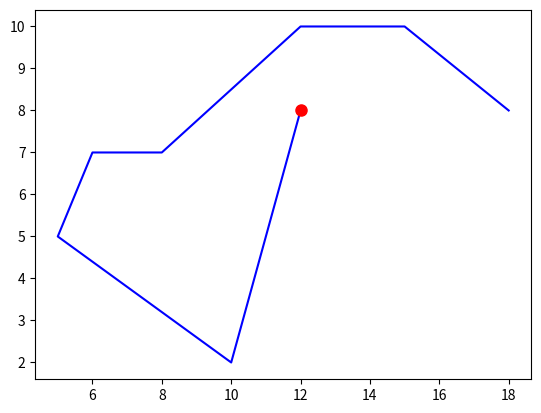

This figure's Python source:
import numpy as np
import matplotlib.pyplot as plt
import matplotlib.lines as mlines
import heapq
import itertools

'''
[redacted]
Date: 11/24/2024

AStarPlanner class for path planning using the A* algorithm
    Features:
        - Plan the best path between two points based on a cost map and distance
        - Plan intermediate waypoints along the path based on sharp curves
        - Plan the order of waypoints to visit based on total path length TODO: take into account elevation change between waypoints

    See pathplan_ex.py for an example of how to use the AStarPlanner class
'''

class AStarPlanner:
    def __init__(self, cost_map=None, gw=1., hw=1., ew=1., e_thresh=np.inf, animate=False):

        self.cost_map = cost_map

        # Initialize path list - will contain tuples of (x, y) coordinates for each waypoint
        self.path = []

        # Initialize an array of open nodes that is the size of the entire cost map
        self.nodes = np.empty((cost_map.shape[0], cost_map.shape[1]), dtype=AStarNode)

        # Fill open_nodes with AStarNode objects
        for i in range(cost_map.shape[1]): # x
            for j in range(cost_map.shape[0]): # y
                self.nodes[j, i] = AStarNode(i, j, gw, hw, ew)
                # Precompute neighbors for each node
                self.nodes[j, i].neighbors = self.get_neighbors(self.nodes[j, i])

        self.gw = gw
        self.hw = hw
        self.ew = ew
        # degree slope to m/m
        if e_thresh != np.inf:
            self.e_thresh = np.tan(e_thresh*np.pi/180.)
        else:
            self.e_thresh = np.inf

        self.goal = None
        self.start = None

        self.animate = animate
    
    def plan_path(self, start, goal, count=False):
        '''
        Plans the best path between the start and goal points taking into acount...
            1. path length
            2. cost from the cost map

        Pass in: start and goal points in (x, y) format
        Returns: a list of waypoints in (x, y) format and the path length
        '''

        # Set start and goal nodes
        self.goal = (goal[::-1])
        self.start = (start[::-1])
        self.nodes[self.start].start = True
        self.nodes[self.goal].goal = True

        # Set all nodes to open
        for i in range(self.cost_map.shape[1]): # x
            for j in range(self.cost_map.shape[0]): # y
                self.nodes[j, i].open = True

        # Initialize edge node list as empty
        edge_nodes = [] # list of all nodes to potentially explore

        curr_node = self.start
        i = 0

        # While the goal has not been reached
        while curr_node != self.goal:
            self.nodes[curr_node].open = False

            # Costs of neighbors of current node
            for n in self.nodes[curr_node].neighbors:
                if not self.nodes[n].open: # if neighbor node has already been explored
                    continue # skip neighbor node

                g_step = np.sqrt((curr_node[0] - n[0])**2. + (curr_node[1] - n[1])**2.)
                e_step = np.abs(self.cost_map[n] - self.cost_map[curr_node])/g_step

                if e_step > self.e_thresh: # if elevation change is too great
                    continue # skip the node

                # prioritize diagonal movement
                # if g_step > 1:
                #     g_step -= 0.1
                
                g = self.nodes[curr_node].g + g_step
                e = self.nodes[curr_node].e + np.abs(self.cost_map[n] - self.cost_map[curr_node])

                # if neighbor node is in edge nodes update check to see if the parent node should update
                # the parent node of the neighbor node should only update if the cost to travel 
                # to it from the current node is less than the cost to travel to it from its
                # current parent (its current g and h cost)
                if any(node[1] == n for node in edge_nodes):
                    if self.nodes[n].g*self.gw + self.nodes[n].e*self.ew > g*self.gw + e*self.ew:
                        self.nodes[n].g = g # set g cost of node
                        self.nodes[n].e = e # set e cost of node
                        self.nodes[n].parent = curr_node # reassign the parent of the node
                        self.nodes[n].calc_f()
                        for index, (f_cost, node) in enumerate(edge_nodes):
                            if node == n:
                                edge_nodes[index] = (self.nodes[n].f, n)
                                heapq._siftup(edge_nodes, index)
                                heapq._siftdown(edge_nodes, 0, index)
                                break
                    continue

                # Set parent, h, g, e, and f costs of neighbor node
                self.nodes[n].parent = curr_node # set parent of neighbor node
                self.nodes[n].h = self.get_heuristic_cost(self.nodes[n]) # set h cost of node
                self.nodes[n].g = g # set g cost of node
                self.nodes[n].e = e # set e cost of node
                self.nodes[n].calc_f()

                # Add neighbor node to edge nodes in order of f cost
                heapq.heappush(edge_nodes, (self.nodes[n].f, n))

            # Debugging
            if count:
                i += 1
                print(i)

            curr_node = heapq.heappop(edge_nodes)[1] # set current node to node with lowest f cost

        # Reconstruct path
        path_length = self.nodes[self.goal].g
        while curr_node != self.start:
            self.path.append(curr_node)
            curr_node = self.nodes[curr_node].parent
        self.path.append(self.start)
        self.path.reverse()

        return self.path, path_length

    def get_heuristic_cost(self, node, heuristic='manhattan'):
        '''
        Returns the distance between the node passed and the goal node
            NOTE: manhattan distance by default
        '''
        if heuristic == 'manhattan':
            return abs(node.x - self.goal[1]) + abs(node.y - self.goal[0])
        if heuristic == 'euclidean':
            return np.sqrt((node.x - self.goal[1])**2 + (node.y - self.goal[0])**2)
    
    # Returns a list of all 8 neighbors of a given node
    def get_neighbors(self, node):
        '''
        Returns a list of all 8 neighbors of a given node
            NOTE: less than 8 neightbors if the node is on the edge of the map
        '''
        y_max = self.cost_map.shape[0]
        x_max = self.cost_map.shape[1]
        neighbors = []

        for i in range(-1, 2): # -1, 0, 1
            for j in range(-1, 2): # -1, 0, 1
                if i == 0 and j == 0: # skip current node
                    continue
                # Add indexes of all neighbors that are within the bounds of the cost_map
                if node.x + i >= 0 and node.x + i < x_max and node.y + j >= 0 and node.y + j < y_max:
                    neighbors.append((node.y + j, node.x + i))
        
        return neighbors
    
    def get_path_waypoints(self, dist_between_wp=5):
        '''
        Pass in: desired number of grid units between waypoints
        Returns: a list of waypoints in (x, y) format
            NOTE: This will use the most recent path planned by the planner
            TODO: needs improvement to pick better points
        '''
        waypoints = []
        last_wp = 0
        for i in range(4, len(self.path) - 4):
            p1 = np.array(self.path[i - 4])
            p2 = np.array(self.path[i])
            p3 = np.array(self.path[i + 4])
            
            # Calculate vectors
            v1 = p2 - p1
            v2 = p3 - p2
            
            # Calculate angle between vectors
            angle = np.arccos(np.dot(v1, v2) / (np.linalg.norm(v1) * np.linalg.norm(v2)))
            curvature = np.degrees(angle)
            
            if curvature < 20 and last_wp < i - dist_between_wp:
                waypoints.append(self.path[i])
                last_wp = i

        return waypoints
    
    def get_explored_nodes(self):
        '''
        Returns a list of all nodes explored during the most recent plan_path
        '''
        explored_nodes = []
        for i in range(self.cost_map.shape[1]):
            for j in range(self.cost_map.shape[0]):
                if not self.nodes[j, i].open:
                    explored_nodes.append((j, i))
        return explored_nodes
    
    def plan_wp_order(start, wp):
        '''
        Plan the order of waypoints to visit
            Pass in: a list of waypoints in (x, y) format
            Returns: a list of waypoints in optimized order based on distance
        '''
        # All possibilities of orders
        orders = list(itertools.permutations(wp))
        dist = []
        n = len(wp)

        # Calculate the total distance of each order
        for order in orders:
            total_dist = 0
            # Add distance from start to the first waypoint
            total_dist += np.linalg.norm(np.array(start) - np.array(order[0]))
            # Add distance between waypoints
            for i in range(n - 1):
                total_dist += np.linalg.norm(np.array(order[i]) - np.array(order[i + 1]))
            dist.append(total_dist)
            
            # TODO: take into account elevation changes at points between waypoints, 
            # if greater than a certain dxdy threshold, add np.inf to the distance?
            # add up all of the elevation changes that are above a certain threshold?

        return list(orders[np.argmin(dist)])
        
def visualize_plan_wp_order(start, order):
    '''
    Visualize the order of waypoints to visit
    '''
    order.insert(0, start)
    plt.plot(*zip(*order), 'b')
    plt.plot(start[0], start[1], 'ro', markersize=8)
    plt.show()


class AStarNode:
    def __init__(self, x=None, y=None, gw=1, hw=1, ew=1):
        self.open = True
        self.goal = False
        self.start = False
        self.x = x
        self.y = y
        self.parent = None
        self.e = 0. # e_cost: cost of total elevation traversed
        self.g = 0. # g_cost: cost from start to node (cost of the path)
        self.h = 0. # h_cost: cost of remaining distance to the goal (heuristic cost)
        self.f = 0. # f_cost: f = g*g_weight + h*h_weight + e*e_weight
        self.gw = gw # weight of g cost
        self.hw = hw # weight of h cost
        self.ew = ew # weight of e cost
        self.neighbors = []

    def calc_f(self):
        self.f =  self.g*self.gw \
                + self.h*self.hw \
                + self.e*self.ew

def visualize_path(path, cost_map, map_type='Slope', waypoints=None, explored_nodes=None):
    plt.imshow(cost_map, cmap='terrain')
    plt.colorbar(label=map_type)
    plt.title(map_type + ' Map')
    plt.xlabel('X Coordinate')
    plt.ylabel('Y Coordinate')
    legend = ['Start', 'Goal', 'Path']

    plt.plot(path[0][1], path[0][0], 'o', color='orange', markersize=8, label='Start', zorder=4)
    plt.plot(path[-1][1], path[-1][0], 'o', color='lime', markersize=8, label='Goal', zorder=4)
    plt.plot([x[1] for x in path], [x[0] for x in path], 'r-', zorder=2)
    
    if waypoints is not None:
        plt.scatter([x[1] for x in waypoints], [x[0] for x in waypoints], color='yellow', s=8, marker='o', zorder=3)
        legend.append('Waypoints')
    if explored_nodes is not None:

        plt.plot(path[0][1], path[0][0], 'o', color='black', markersize=8, label='Explored', zorder=0)

        plt.plot([x[1] for x in explored_nodes], [x[0] for x in explored_nodes], 'ko', markersize=1, alpha=0.08, zorder=1)
        legend.append('Explored')

    plt.legend(legend)

    plt.show()



def main():
    # Testing Waypoint Planning
    start = (12, 8)
    wp = [(5, 5), (12, 10), (8, 7), (6, 7), (10, 2), (11,5), (15, 10), (18, 8)]
    order = AStarPlanner.plan_wp_order(start, wp)
    visualize_plan_wp_order(start, order)

if __name__ == '__main__':
    main()